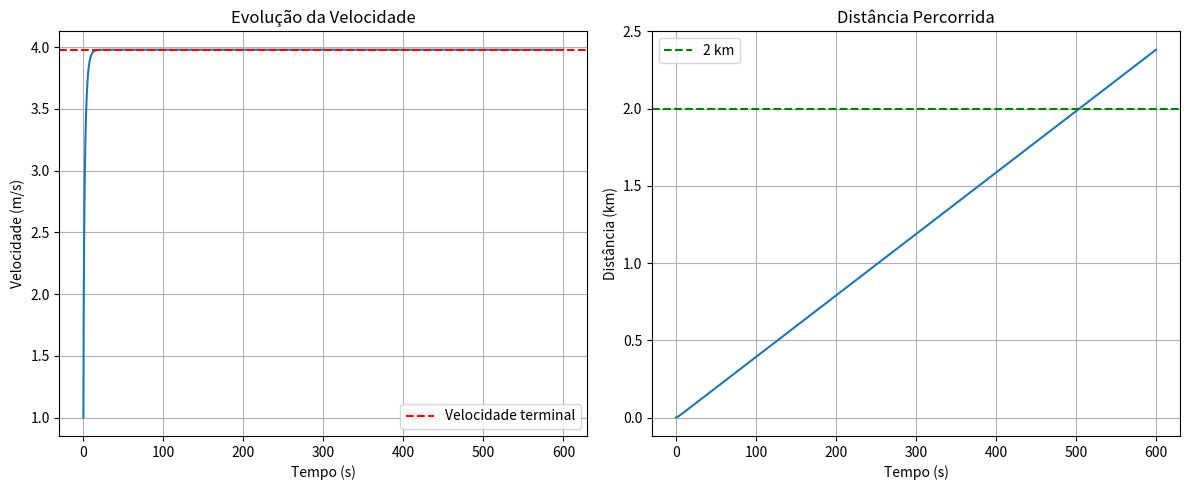

This chart was generated by the following Python code:
import numpy as np
import matplotlib.pyplot as plt

# Parâmetros do sistema
m = 70.0  # massa (kg)
P = 0.4 * 735.5  # Potência em Watts (0.4 cv)
v0 = 1.0  # velocidade inicial (m/s)
theta = np.radians(5)  # inclinação em radianos
k = m * 9.81 / (100/3.6)**2  # coeficiente de arrasto
g = 9.81  # gravidade

# Configuração da simulação
dt = 0.1  # passo de tempo (s)
t_max = 600  # tempo máximo (s)
n_steps = int(t_max/dt)  # número de passos
t = np.linspace(0, t_max, n_steps)  # vetor de tempo

# Arrays para armazenar resultados
v = np.zeros(n_steps)
dist = np.zeros(n_steps)
v[0] = v0

# Método de Euler para resolver a EDO
for i in range(n_steps - 1):
    dvdt = (P/v[i] - k*v[i]**2 - m*g*np.sin(theta)) / m
    v[i+1] = v[i] + dvdt * dt
    dist[i+1] = dist[i] + v[i] * dt

# Encontrar velocidade terminal (últimos 10% da simulação)
v_terminal = np.mean(v[-int(n_steps*0.1):])
print(f"a) Velocidade terminal na subida: {v_terminal:.2f} m/s ({v_terminal*3.6:.2f} km/h)")

# Tempo para percorrer 2 km
idx_2km = np.argmax(dist >= 2000)
t_2km = t[idx_2km]
print(f"b) Tempo para percorrer 2 km na subida: {t_2km:.1f} s ({t_2km/60:.1f} minutos)")

# Gráficos
plt.figure(figsize=(12, 5))

plt.subplot(1, 2, 1)
plt.plot(t, v)
plt.axhline(v_terminal, color='r', linestyle='--', label='Velocidade terminal')
plt.xlabel('Tempo (s)')
plt.ylabel('Velocidade (m/s)')
plt.title('Evolução da Velocidade')
plt.grid(True)
plt.legend()

plt.subplot(1, 2, 2)
plt.plot(t, dist/1000)
plt.axhline(2, color='g', linestyle='--', label='2 km')
plt.xlabel('Tempo (s)')
plt.ylabel('Distância (km)')
plt.title('Distância Percorrida')
plt.grid(True)
plt.legend()

plt.tight_layout()
plt.show()